Image classification data set "cnn_board" (DustinCarrion/TicTacToeAgent on GitHub). Class labels (4): board, no board 1, no board 2, no board 3.

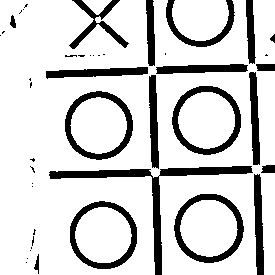
Label: no board 3

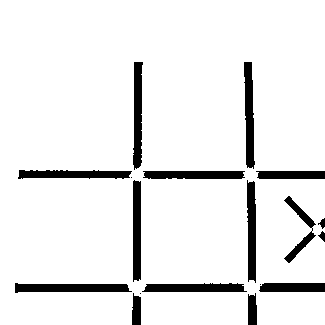
Label: no board 1

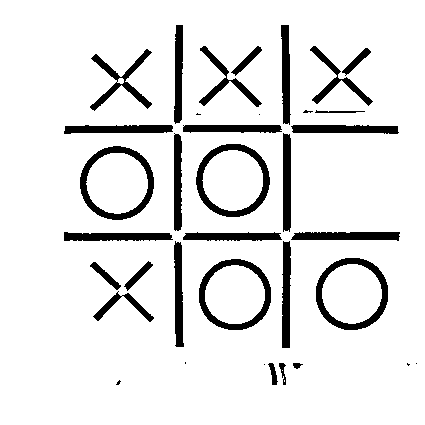
Label: board

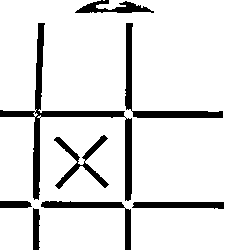
Label: no board 3

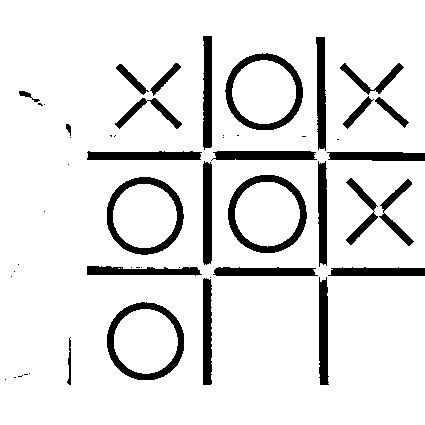
Label: board

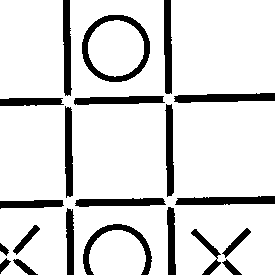
Label: no board 3
